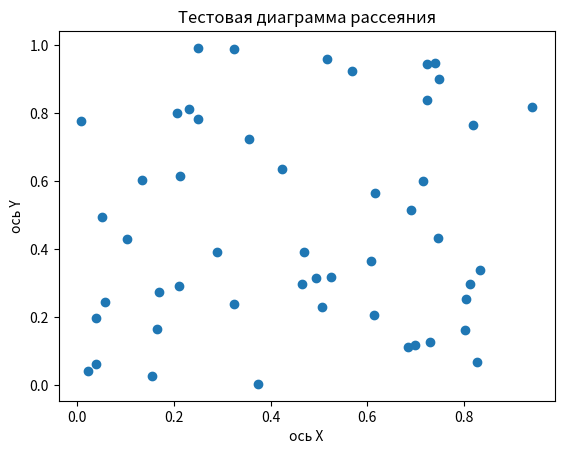

Here is the Python script that generated this plot:
# 2. Построй диаграмму рассеяния для двух наборов случайных данных,
# сгенерированных с помощью функции `numpy.random.rand`.
#
# import numpy as np
# random_array = np.random.rand(5) # массив из 5 случайных чисел
# print(random_array)
#
import matplotlib.pyplot as plt
import numpy as np

random_array_x = np.random.rand(50) # массив x из 50 случайных чисел
random_array_y = np.random.rand(50) # массив y из 50 случайных чисел

# Строим диаграмму рассеяния:
plt.scatter(random_array_x, random_array_y)

# Кастомизируем график:
plt.xlabel("ось Х")
plt.ylabel("ось Y")
plt.title("Тестовая диаграмма рассеяния")

# Показываем график:
plt.show()